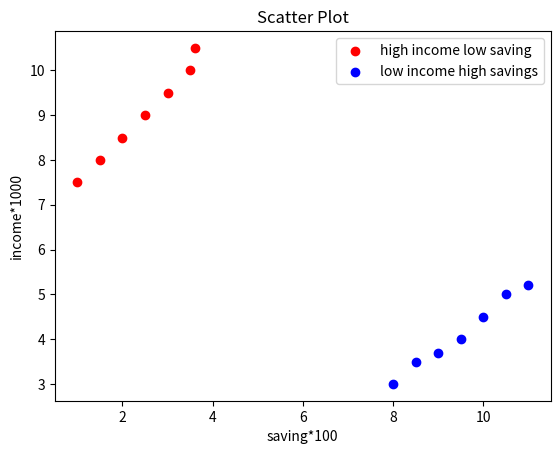

Generate this figure with matplotlib:
import matplotlib.pyplot as plt

x = [1, 1.5, 2, 2.5, 3, 3.5, 3.6]
y = [7.5, 8, 8.5, 9, 9.5, 10, 10.5]

x1 = [8, 8.5, 9, 9.5, 10, 10.5, 11]
y1 = [3, 3.5, 3.7, 4, 4.5, 5, 5.2]

plt.scatter(x, y, label='high income low saving', color='r')
plt.scatter(x1, y1, label='low income high savings', color='b')
plt.xlabel('saving*100')
plt.ylabel('income*1000')
plt.title('Scatter Plot')
plt.legend()
plt.show()